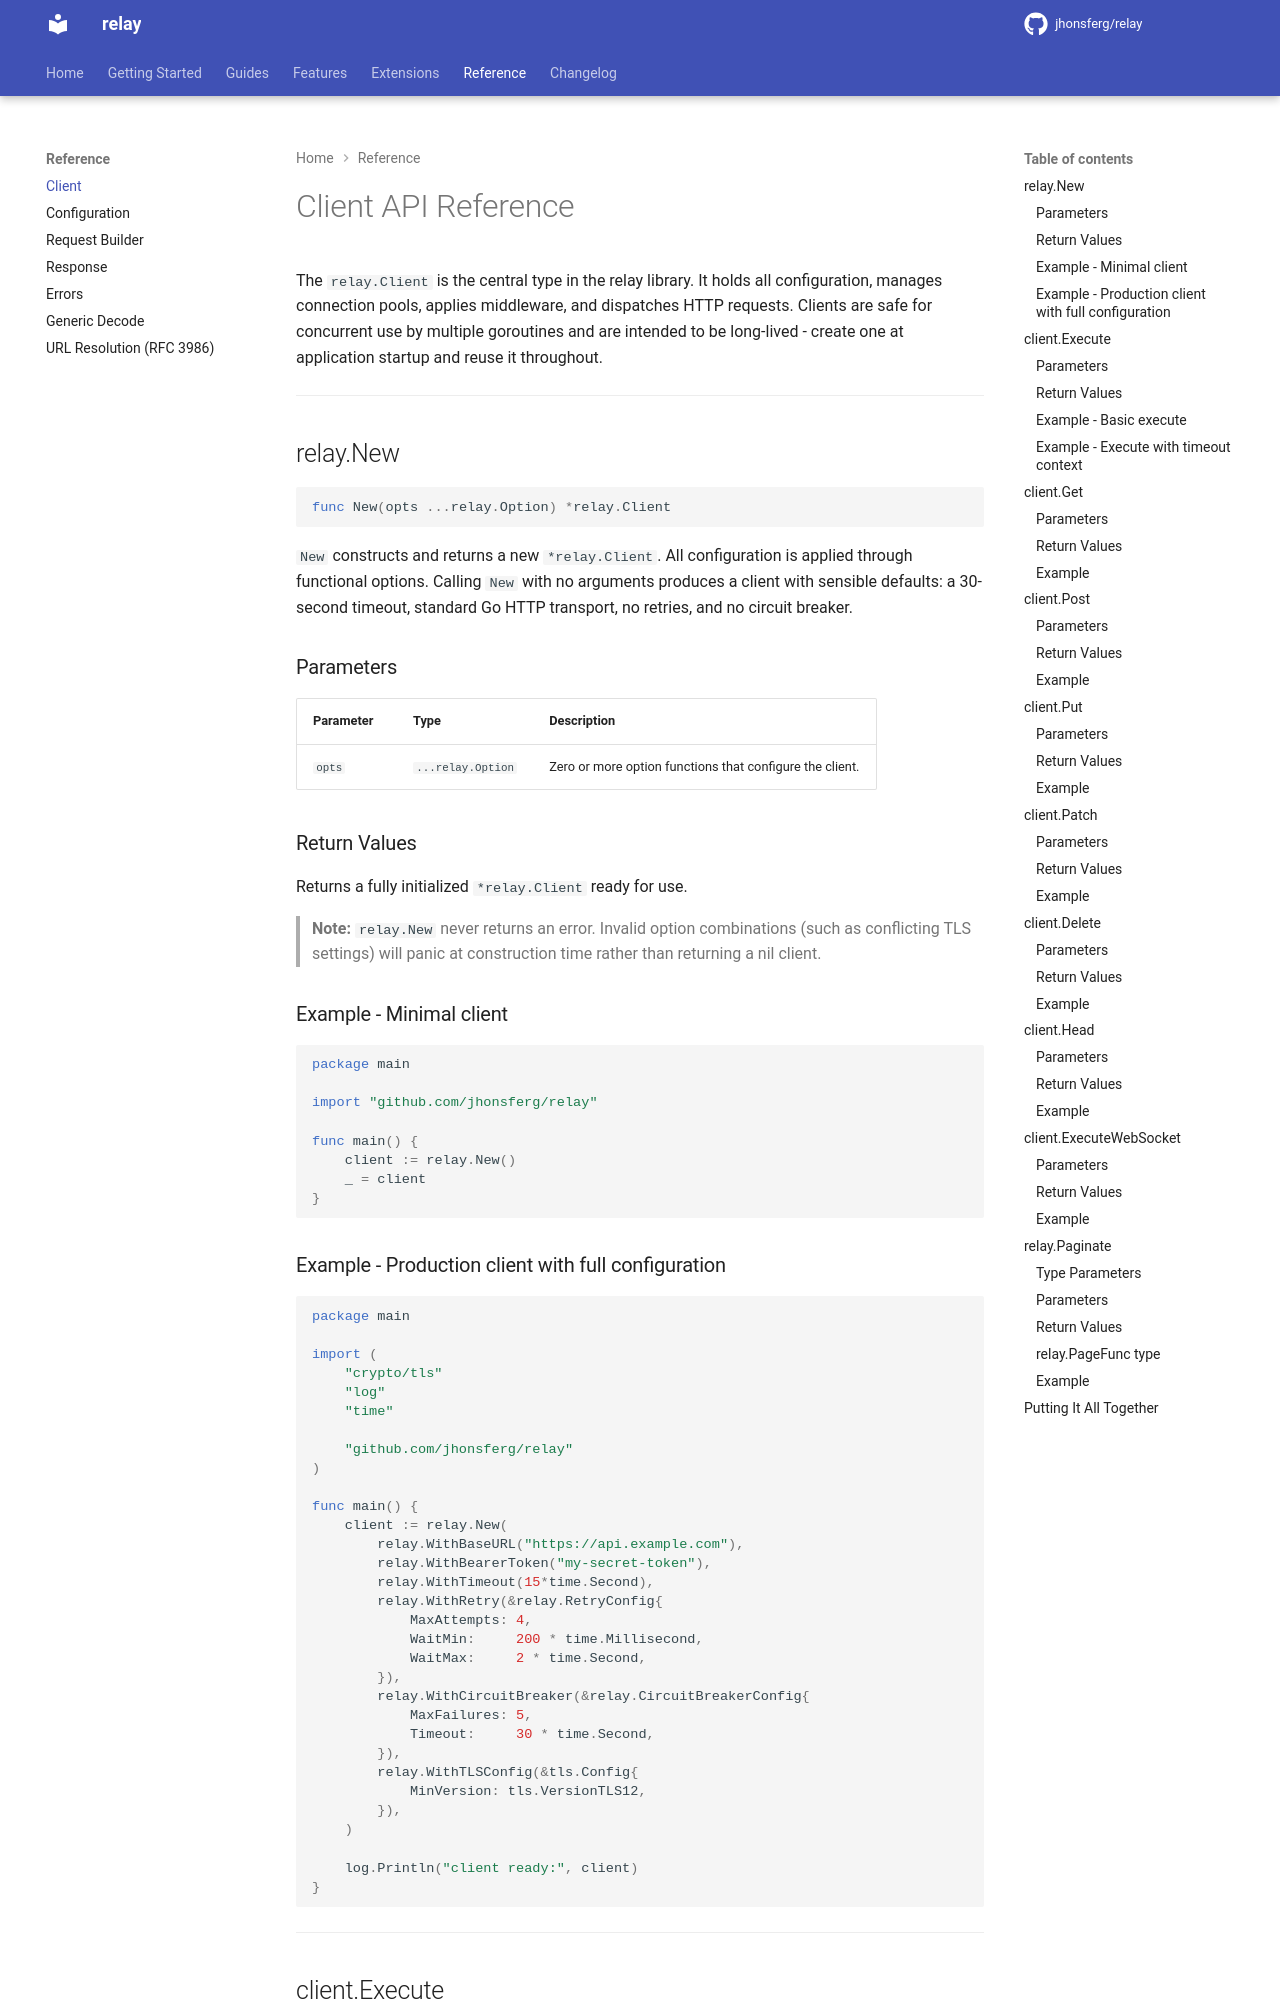

repository: jhonsferg/relay · page: reference/client/index.html · generator: mkdocs

# Client API Reference

The `relay.Client` is the central type in the relay library. It holds all configuration, manages connection pools, applies middleware, and dispatches HTTP requests. Clients are safe for concurrent use by multiple goroutines and are intended to be long-lived - create one at application startup and reuse it throughout.

---

## relay.New

```go
func New(opts ...relay.Option) *relay.Client
```

`New` constructs and returns a new `*relay.Client`. All configuration is applied through functional options. Calling `New` with no arguments produces a client with sensible defaults: a 30-second timeout, standard Go HTTP transport, no retries, and no circuit breaker.

### Parameters

| Parameter | Type | Description |
|-----------|------|-------------|
| `opts` | `...relay.Option` | Zero or more option functions that configure the client. |

### Return Values

Returns a fully initialized `*relay.Client` ready for use.

> **Note:** `relay.New` never returns an error. Invalid option combinations (such as conflicting TLS settings) will panic at construction time rather than returning a nil client.

### Example - Minimal client

```go
package main

import "github.com/jhonsferg/relay"

func main() {
    client := relay.New()
    _ = client
}
```

### Example - Production client with full configuration

```go
package main

import (
    "crypto/tls"
    "log"
    "time"

    "github.com/jhonsferg/relay"
)

func main() {
    client := relay.New(
        relay.WithBaseURL("https://api.example.com"),
        relay.WithBearerToken("my-secret-token"),
        relay.WithTimeout(15*time.Second),
        relay.WithRetry(&relay.RetryConfig{
            MaxAttempts: 4,
            WaitMin:     200 * time.Millisecond,
            WaitMax:     2 * time.Second,
        }),
        relay.WithCircuitBreaker(&relay.CircuitBreakerConfig{
            MaxFailures: 5,
            Timeout:     30 * time.Second,
        }),
        relay.WithTLSConfig(&tls.Config{
            MinVersion: tls.VersionTLS12,
        }),
    )

    log.Println("client ready:", client)
}
```

---
